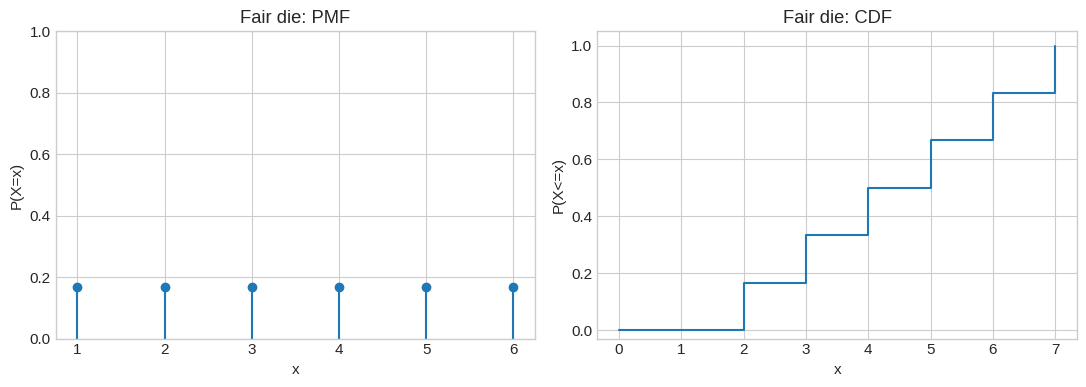
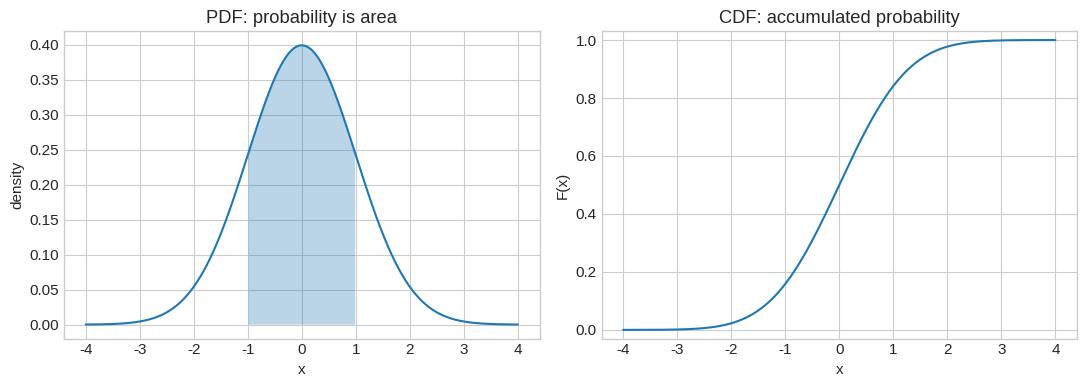

Python code for these plots, in order:
import math
import numpy as np
import pandas as pd
import matplotlib.pyplot as plt
from scipy import stats

plt.style.use("seaborn-v0_8-whitegrid")
plt.rcParams.update({"figure.figsize": (8, 4.5), "font.size": 11})
rng = np.random.default_rng(42)


# Discrete example: fair-die PMF and CDF
x = np.arange(1, 7)
pmf = np.repeat(1/6, 6)
cdf = np.cumsum(pmf)

fig, ax = plt.subplots(1, 2, figsize=(11, 4))
ax[0].stem(x, pmf, basefmt=" ")
ax[0].set(title="Fair die: PMF", xlabel="x", ylabel="P(X=x)", ylim=(0, 1))
ax[1].step(np.r_[0, x, 7], np.r_[0, 0, cdf], where="post")
ax[1].set(title="Fair die: CDF", xlabel="x", ylabel="P(X<=x)", ylim=(-.03, 1.05))
plt.tight_layout()

print("P(X <= 2) =", pmf[:2].sum())
print("CDF at 2   =", cdf[1])


# Continuous example: standard-normal PDF and CDF
x = np.linspace(-4, 4, 500)
pdf = stats.norm.pdf(x)
cdf = stats.norm.cdf(x)

fig, ax = plt.subplots(1, 2, figsize=(11, 4))
ax[0].plot(x, pdf)
ax[0].fill_between(x, 0, pdf, where=(x >= -1) & (x <= 1), alpha=.3)
ax[0].set(title="PDF: probability is area", xlabel="x", ylabel="density")
ax[1].plot(x, cdf)
ax[1].set(title="CDF: accumulated probability", xlabel="x", ylabel="F(x)", ylim=(-.03, 1.03))
plt.tight_layout()

p_between = stats.norm.cdf(1) - stats.norm.cdf(-1)
print(f"P(-1 <= X <= 1) = {p_between:.4f}")
